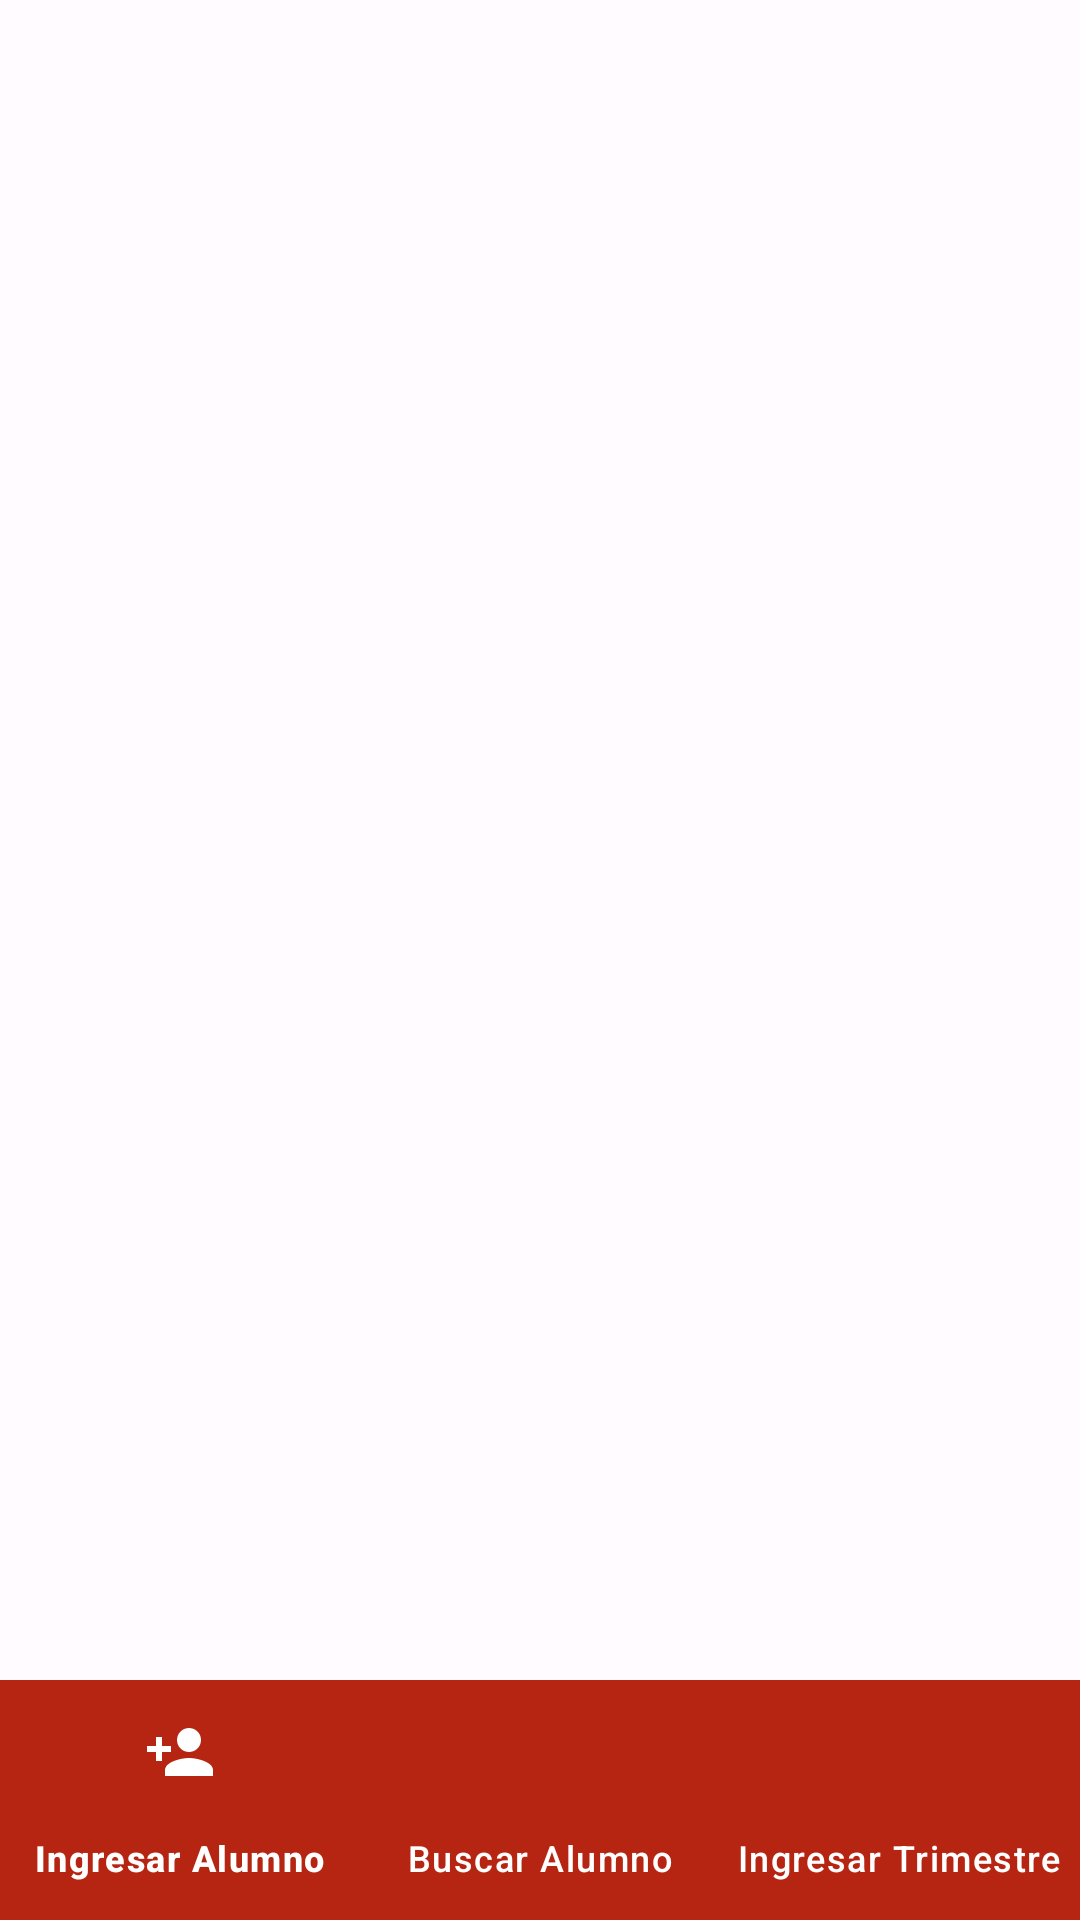

Produce the Android XML layout that renders to this screen, including the resource entries it uses.
<!-- AndroidManifest.xml: application theme Theme.SistemaAlumnosV2 -->
<!-- res/layout/activity_main.xml -->
<?xml version="1.0" encoding="utf-8"?>
<androidx.constraintlayout.widget.ConstraintLayout xmlns:android="http://schemas.android.com/apk/res/android"
    xmlns:app="http://schemas.android.com/apk/res-auto"
    xmlns:tools="http://schemas.android.com/tools"
    android:layout_width="match_parent"
    android:layout_height="match_parent"
    tools:context=".presentation.view.activity.MainActivity">

    <androidx.fragment.app.FragmentContainerView
        android:id="@+id/fcvMain"
        android:layout_width="0dp"
        android:layout_height="0dp"
        app:layout_constraintBottom_toBottomOf="@+id/btmNavigation"
        app:layout_constraintEnd_toEndOf="parent"
        app:layout_constraintStart_toStartOf="parent"
        app:layout_constraintTop_toTopOf="parent" />

    <com.google.android.material.bottomnavigation.BottomNavigationView
        android:id="@+id/btmNavigation"
        style="@style/BottomNavigationStyle"
        android:layout_width="0dp"
        android:layout_height="wrap_content"
        app:layout_constraintBottom_toBottomOf="parent"
        app:layout_constraintEnd_toEndOf="parent"
        app:layout_constraintStart_toStartOf="parent"
        app:menu="@menu/menu_bottom" />

</androidx.constraintlayout.widget.ConstraintLayout>
<!-- resources referenced by this layout -->
<resources>
  <style name="BottomNavigationStyle" parent="Base.Theme.SistemaAlumnosV2">
          <item name="android:background">@color/seed</item>
          <item name="itemTextColor">@color/md_theme_light_onPrimary</item>
          <item name="itemIconTint">@color/md_theme_light_onPrimary</item>
      </style>
  <style name="Theme.SistemaAlumnosV2" parent="Base.Theme.SistemaAlumnosV2" />
  <color name="seed">#B52511</color>
  <color name="md_theme_light_onPrimary">#FFFFFF</color>
  <color name="md_theme_light_primary">#B52511</color>
  <color name="md_theme_light_primaryContainer">#FFDAD4</color>
  <color name="md_theme_light_onPrimaryContainer">#3F0300</color>
  <color name="md_theme_light_secondary">#775650</color>
  <color name="md_theme_light_onSecondary">#FFFFFF</color>
  <color name="md_theme_light_secondaryContainer">#FFDAD4</color>
  <color name="md_theme_light_onSecondaryContainer">#2C1511</color>
  <color name="md_theme_light_tertiary">#6F5C2E</color>
  <color name="md_theme_light_onTertiary">#FFFFFF</color>
  <color name="md_theme_light_tertiaryContainer">#FAE0A6</color>
  <color name="md_theme_light_onTertiaryContainer">#251A00</color>
  <color name="md_theme_light_error">#BA1A1A</color>
  <color name="md_theme_light_errorContainer">#FFDAD6</color>
  <color name="md_theme_light_onError">#FFFFFF</color>
  <color name="md_theme_light_onErrorContainer">#410002</color>
  <color name="md_theme_light_background">#FFFBFF</color>
  <color name="md_theme_light_onBackground">#201A19</color>
  <color name="md_theme_light_surface">#FFFBFF</color>
  <color name="md_theme_light_onSurface">#201A19</color>
  <color name="md_theme_light_surfaceVariant">#F5DDD9</color>
  <color name="md_theme_light_onSurfaceVariant">#534340</color>
  <color name="md_theme_light_outline">#857370</color>
  <color name="md_theme_light_inverseOnSurface">#FBEEEB</color>
  <color name="md_theme_light_inverseSurface">#362F2D</color>
  <color name="md_theme_light_inversePrimary">#FFB4A6</color>
</resources>
